Run: headless pygame with SDL's dummy video driver; simulated clock (each Clock.tick advances the game by its frame time, no real sleeping); random seed 0; keys injected as events and as key.get_pressed() state; no mouse input.
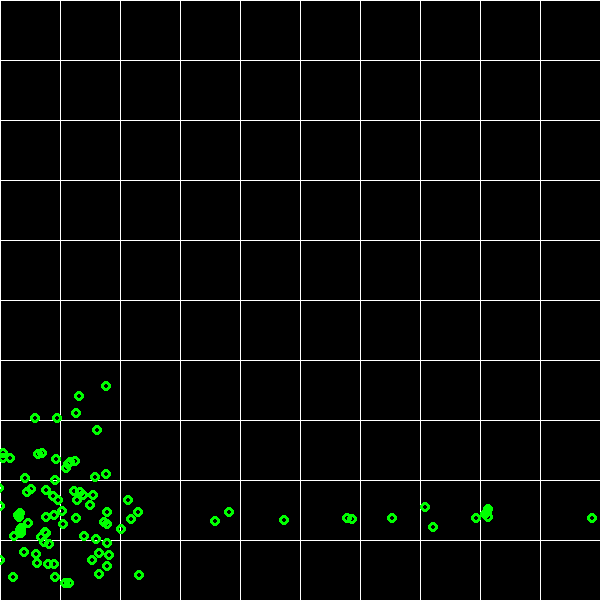
Frame 1 of 4 · flips 1–60 · no input
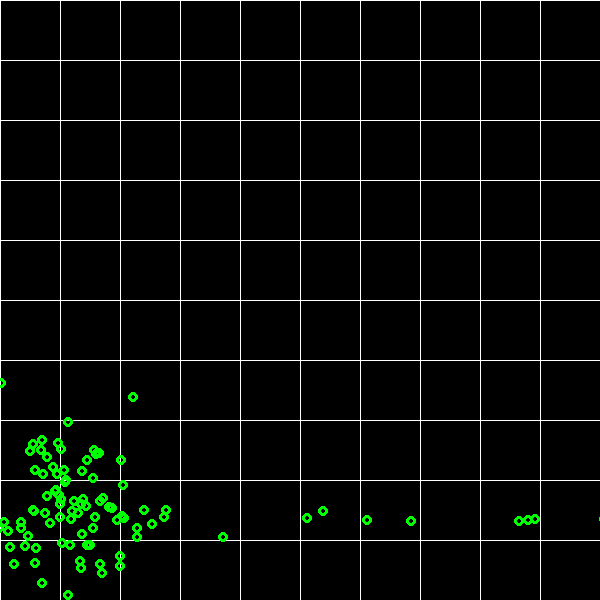
Frame 2 of 4 · flips 61–180 · tapped SPACE, RETURN · held RIGHT (→), D
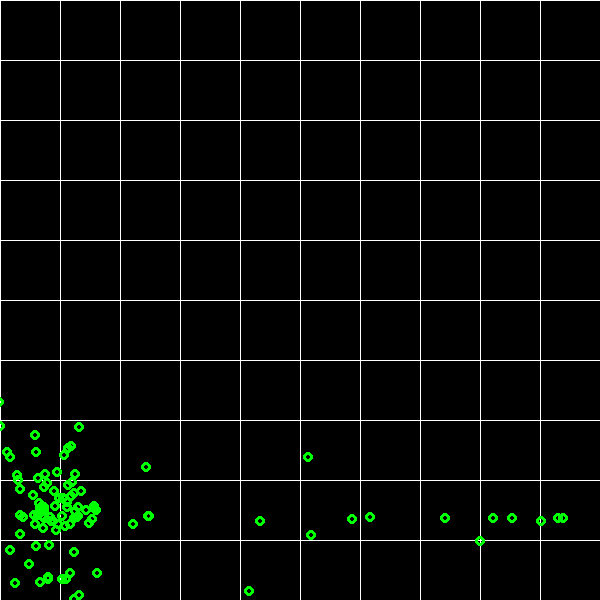
Frame 3 of 4 · flips 181–300 · held DOWN (↓), S
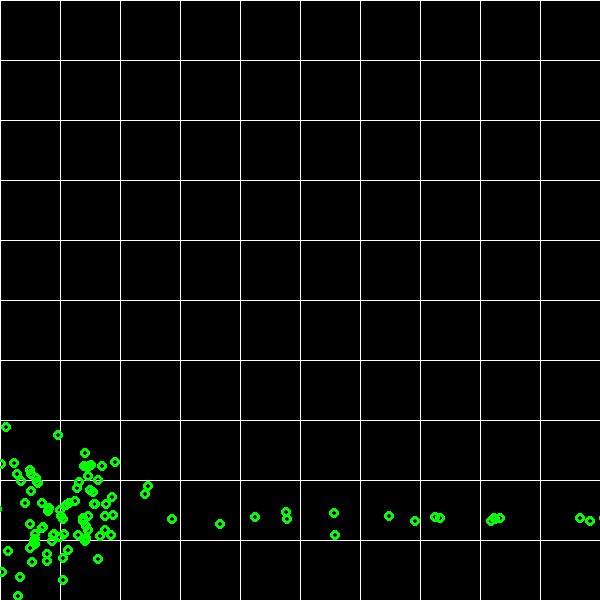
Frame 4 of 4 · flips 301–420 · held LEFT (←), A, UP (↑), W

The pygame program that drew these frames:

import pygame
import sys
import math
from random import randint

width = 600
height = 600
_max_int = 10000

screen = pygame.display.set_mode((width, height))

deltaTime = 50

k_spring = 0.3
k_density = 0.0001

k = 0.004
k_near = 0.01

g = (0, 9)
density_zero = 10


class Particule:
    def __init__(self, pos):
        self.position = pos
        self.past_position = pos
        self.vitesse = (0, 0)
        self.forces = [g]
        self.color = (0, 255, 0)
        self.density = 0
        self.pressure = 0

    def draw(self):
        pygame.draw.circle(screen, self.color, (int(self.position[0]), int(self.position[1])), 5, 3)

    def compute_position(self):

        #apply gravity
        #vi ← vi +∆tg
        self.vitesse = (self.vitesse[0] + (deltaTime/50) * g[0],
                        self.vitesse[1] + (deltaTime/50) * g[1])

        #save previous position
        #x prev i ← x i
        self.past_position = self.position

        #advance to predicted position
        self.position = (self.position[0] + (deltaTime/50) * self.vitesse[0],
                         self.position[1] + (deltaTime/50) * self.vitesse[1])


        #add spring and modify position according to springs
        self.compute_spring_wall_force()

        self.clamp_position()

        #use previous position to compute next velocity
        #vi ← (xi −x prev i) / ∆t
        self.compute_vitesse()

    def compute_spring_wall_force(self):
        if self.position[1] > height-100:
            distance = compute_distance(self.position, (self.position[0], height-100))
            direction = (0, -1)
            force = (distance * k_spring * direction[0], distance * k_spring * direction[1])
            self.position = (self.position[0] + force[0], self.position[1] + force[1])

        if self.position[0] > width - 10:
            distance = compute_distance(self.position, (width - 10, self.position[1]))
            direction = (-1, 0)
            force = (distance * k_spring * direction[0], distance * k_spring * direction[1])
            self.position = (self.position[0] + force[0], self.position[1] + force[1])

        if self.position[0] < 10:
            distance = compute_distance(self.position, (10, self.position[1]))
            direction = (1, 0)
            force = (distance * k_spring * direction[0], distance * k_spring * direction[1])
            self.position = (self.position[0] + force[0], self.position[1] + force[1])

    def compute_vitesse(self):
        self.vitesse = ((self.position[0] - self.past_position[0]),
                        (self.position[1] - self.past_position[1]))

    def clamp_position(self):
        self.position = (float_to_int_clamp(self.position[0]),
                         float_to_int_clamp(self.position[1]))


class Scene:
    def __init__(self, nb_particules, nb_colonne):
        self.particles = []
        self.grid = {}
        self.grid_step = width // nb_colonne

        for i in range(0, nb_particules):
            self.create_particle()

    def create_particle(self):
        x = randint(0, width)
        y = randint(0, height)
        v_x = randint(-5, 5)
        v_y = randint(-5, 5)
        particle = Particule((x, y))
        particle.vitesse = (v_x, v_y)
        self.particles.append(particle)
        x = (particle.position[0] // self.grid_step)
        y = (particle.position[1] // self.grid_step)
        self.grid.setdefault((x, y), []).append(particle)
        self.particles.append(particle)

    def compute_density(self, r):
        for particle1 in self.particles:
            x = particle1.position[0] // self.grid_step
            y = particle1.position[1] // self.grid_step
            particle1.density = 0
            for i in range(-1, 2):
                for j in range(-1, 2):
                    list_res = self.grid.setdefault((x + i, y + j), [])
                    for part in list_res:
                        if particle1 is not part:
                            if compute_distance(particle1.position, part.position) <= r:
                                #ρ near i = ∑ j∈N(i) (1−ri j / h)^2
                                particle1.density += (1 - (compute_distance(particle1.position, part.position)) / r)**2
                                particle1.pressure = k_density * (particle1.density - density_zero)
            particle1.color = (
                min(int(1 * particle1.pressure * 80) + 40, 255),
                min(int(1 * particle1.pressure * 40) + 20, 255),
                min(int(1 * particle1.pressure * 16) + 10, 255))

    def compute_double_density_relaxation(self,r):
        for particle1 in self.particles:
            density = 0
            density_near = 0

            x = particle1.position[0] // self.grid_step
            y = particle1.position[1] // self.grid_step

            #compute density and near - density
            for i in range(-1, 2):
                for j in range(-1, 2):
                    list_res = self.grid.setdefault((x + i, y + j), [])
                    for particle2 in list_res:
                        if particle1 is not particle2:
                            if compute_distance(particle1.position, particle2.position) <= r:
                                q = compute_distance(particle1.position, particle2.position) / r
                                if q < 1:
                                    density += (1-q)**2
                                    density_near += (1-q)**3

            #compute pressure and near-pressure
            pressure = k * (density - density_zero)
            pressure_near = k_near * density_near
            dx = (0,0)
            for i in range(-1, 2):
                for j in range(-1, 2):
                    list_res = self.grid.setdefault((x + i, y + j), [])
                    for particle2 in list_res:
                        if particle1 is not particle2:
                            if compute_distance(particle1.position, particle2.position) <= r:
                                q = compute_distance(particle1.position, particle2.position) / r
                                direction = compute_direction(particle1.position, particle2.position)
                                if q < 1:
                                    displacement = (deltaTime**2 * (pressure * (1-q) + pressure_near * (1-q)**2) * direction[0],
                                                    deltaTime**2 * (pressure * (1-q) + pressure_near * (1-q)**2) * direction[1]
                                                    )
                                    particle2.position = (particle2.position[0] + displacement[0]/2,
                                                          particle2.position[1] + displacement[1]/2)
                                    dx = (dx[0] - displacement[0]/2,
                                          dx[1] - displacement[1]/2)

            particle1.position = (particle1.position[0] + dx[0],
                                  particle1.position[1] + dx[1])


    def compute_density_relaxation(self, particle1, particle2, rayon):
        distance = compute_distance(particle1.position, particle2.position)
        direction = compute_direction(particle1.position, particle2.position)
        # Dij = ∆t^2 * Pi(1 − rij / h)rˆij
        density_relaxation = (deltaTime**2 * particle1.pressure *
                              ((1 - distance) / rayon) *
                              direction[0],
                              deltaTime**2 * particle1.pressure *
                              ((1 - distance) / rayon) *
                              direction[1]
                              )

        particle2.position = (particle2.position[0] + int(density_relaxation[0]),
                              particle2.position[1] + int(density_relaxation[1]))

        particle1.position = (particle1.position[0] + int(density_relaxation[0]),
                              particle1.position[1] + int(density_relaxation[1]))

    def draw_grid(self):
        for i in range(0, width, self.grid_step):
            pygame.draw.lines(screen, (255, 255, 255), False, [(i, 0), (i, height)], 1)
            pygame.draw.lines(screen, (255, 255, 255), False, [(0, i), (width, i)], 1)

    def draw(self):
        screen.fill((0, 0, 0))
        self.draw_grid()
        for particle in self.particles:
            particle.compute_position()
        self.compute_double_density_relaxation(75)
        for particle in self.particles:
            particle.draw()


def compute_distance(p1, p2):
    distance = math.sqrt((p2[0] - p1[0]) ** 2 + (p2[1] - p1[1]) ** 2)
    return distance


def compute_norme(p):
    norme = math.sqrt(p[0]**2 + p[1]**2)
    if norme == 0:
        norme = 1
    return norme


def compute_direction(p1,p2):
    res = (p2[0] - p1[0], p2[1] - p1[1])
    norme = compute_norme(res)
    res_norm_x = (res[0]/ norme)
    res_norm_y = (res[1] / norme)

    res_norm = (res_norm_x, res_norm_y)
    return res_norm


def float_to_int_clamp(nb):
    return min(int(nb), _max_int)


def init():
    pygame.init()
    pygame.display.update()


def main():
    init()
    scene = Scene(100, 10)

    while True:
        pygame.time.delay(deltaTime)

        for event in pygame.event.get():
            if event.type == pygame.QUIT:
                sys.exit()

        scene.draw()
        pygame.display.update()

main()
